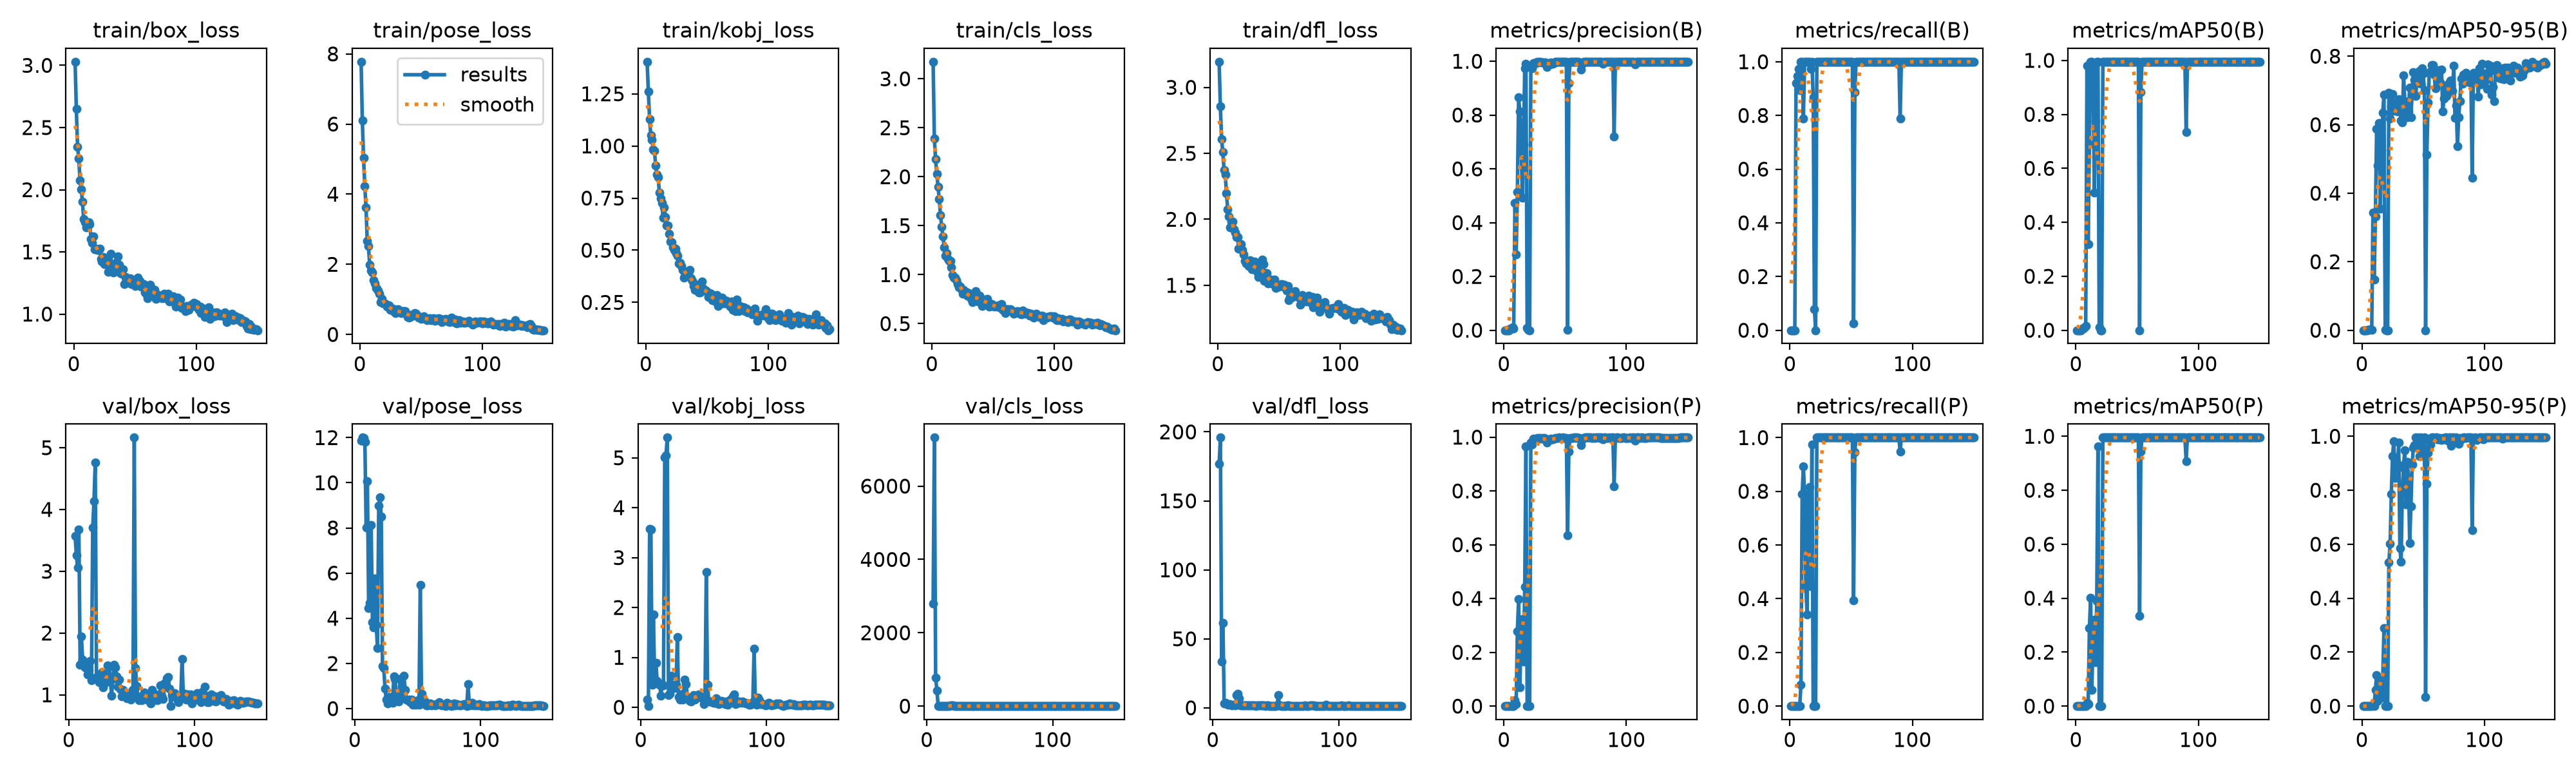

The file beside this chart, header and first rows:
epoch, time, train/box_loss, train/pose_loss, train/kobj_loss, train/cls_loss, train/dfl_loss, metrics/precision(B), metrics/recall(B), metrics/mAP50(B), metrics/mAP50-95(B), metrics/precision(P), metrics/recall(P), metrics/mAP50(P), metrics/mAP50-95(P), val/box_loss, val/pose_loss, val/kobj_loss, val/cls_loss, val/dfl_loss, lr/pg0, lr/pg1, lr/pg2
1, 85.58, 3.029, 7.777, 1.404, 3.174, 3.194, 0, 0, 0, 0, 0, 0, 0, 0, nan, nan, nan, nan, nan, 0.0032, 0.0032, 0.0712
2, 93.41, 2.651, 6.096, 1.262, 2.393, 2.855, 0, 0, 0, 0, 0, 0, 0, 0, nan, nan, nan, nan, nan, 0.006533, 0.006533, 0.0412
3, 101, 2.344, 5.031, 1.13, 2.177, 2.608, 0, 0, 0, 0, 0, 0, 0, 0, nan, nan, nan, nan, nan, 0.009862, 0.009862, 0.0112
4, 108.7, 2.249, 4.234, 1.051, 2.028, 2.51, 0, 0, 0, 0, 0, 0, 0, 0, nan, nan, nan, nan, nan, 0.00999, 0.00999, 0.00999
5, 116.9, 2.075, 3.628, 1.03, 1.9, 2.375, 0.00572, 0.9211, 0.0055, 0.00063, 0, 0, 0, 0, 3.573, 11.85, 0.1576, 2793, 176.7, 0.009983, 0.009983, 0.009983
6, 125, 2.001, 2.669, 0.9837, 1.775, 2.34, 0.00596, 0.9474, 0.00572, 0.00122, 0, 0, 0, 0, 3.264, 12, 0.0235, 7323, 195.9, 0.009973, 0.009973, 0.009973
7, 132.9, 1.902, 2.516, 0.9756, 1.606, 2.196, 0.01052, 0.9737, 0.01047, 0.00249, 0, 0, 0, 0, 3.056, 11.98, 3.578, 774.4, 33.66, 0.009961, 0.009961, 0.009961
8, 140.9, 1.763, 1.986, 0.905, 1.491, 2.076, 0.00688, 0.8947, 0.0161, 0.00162, 0, 0, 0, 0, 3.673, 11.82, 3.563, 430.1, 61.38, 0.009947, 0.009947, 0.009947
9, 149, 1.741, 1.814, 0.8619, 1.393, 2.019, 0.4738, 1, 0.9807, 0.3444, 0.0213, 0.07895, 0.01146, 0.00365, 1.491, 8.016, 0.4501, 10.39, 3.104, 0.009931, 0.009931, 0.009931
10, 156.9, 1.698, 1.76, 0.8503, 1.282, 1.937, 0.283, 1, 0.3188, 0.1487, 0.0081, 0.7895, 0.00644, 0.00154, 1.946, 10.07, 1.853, 6.729, 3.784, 0.009912, 0.009912, 0.009912
11, 164.9, 1.727, 1.539, 0.7772, 1.194, 1.983, 0.5146, 0.7895, 0.6893, 0.3322, 0.2783, 0.8931, 0.2885, 0.06086, 1.571, 4.437, 0.51, 6.498, 2.568, 0.009892, 0.009892, 0.009892
12, 172.6, 1.739, 1.446, 0.7476, 1.217, 1.982, 0.8656, 1, 0.994, 0.5882, 0.3982, 0.7895, 0.4002, 0.1152, 1.479, 4.689, 0.8946, 5.96, 2.413, 0.009869, 0.009869, 0.009869
13, 180.3, 1.724, 1.322, 0.7281, 1.157, 1.926, 0.8124, 1, 0.995, 0.4814, 0.06938, 0.4474, 0.06095, 0.01911, 1.448, 8.125, 0.5283, 8.373, 2.696, 0.009844, 0.009844, 0.009844
14, 188, 1.604, 1.314, 0.6573, 1.139, 1.902, 0.726, 1, 0.9727, 0.6056, 0.2569, 0.3421, 0.2559, 0.06487, 1.435, 3.82, 0.4845, 5.797, 2.179, 0.009818, 0.009818, 0.009818
15, 195.7, 1.573, 1.262, 0.704, 1.138, 1.866, 0.4924, 1, 0.511, 0.355, 0.3226, 0.7632, 0.3214, 0.09155, 1.329, 3.602, 0.453, 5.983, 1.919, 0.009789, 0.009789, 0.009789
16, 203.3, 1.625, 1.169, 0.6594, 1.073, 1.863, 0.6909, 1, 0.7755, 0.5265, 0.1665, 0.8158, 0.1621, 0.03122, 1.401, 5.755, 0.2323, 4.263, 2.085, 0.009758, 0.009758, 0.009758
17, 211.1, 1.521, 0.9185, 0.6201, 0.9947, 1.778, 0.9745, 0.9737, 0.994, 0.6345, 0.4426, 0.4474, 0.3898, 0.1053, 1.55, 3.701, 0.467, 3.894, 2.32, 0.009725, 0.009725, 0.009725
18, 218.9, 1.527, 1.008, 0.6203, 0.9726, 1.775, 0.9913, 1, 0.995, 0.688, 0.9653, 0.9737, 0.9636, 0.2887, 1.237, 2.682, 0.4361, 2.802, 1.912, 0.00969, 0.00969, 0.00969
19, 226.6, 1.517, 0.8872, 0.5779, 0.968, 1.812, 0.00763, 0.8684, 0.01104, 0.00112, 0, 0, 0, 0, 3.708, 8.977, 5.014, 13.92, 9.164, 0.009652, 0.009652, 0.009652
20, 234.4, 1.517, 0.8859, 0.5419, 0.9426, 1.77, 0.00061, 0.07895, 0.00011, 1e-05, 0, 0, 0, 0, 4.139, 9.348, 5.046, 12.89, 10.11, 0.009613, 0.009613, 0.009613
21, 242.2, 1.526, 0.8759, 0.54, 0.9006, 1.734, 0, 0, 0, 0, 0, 0, 0, 0, 4.759, 8.502, 5.405, 15.25, 6.801, 0.009572, 0.009572, 0.009572
22, 250, 1.441, 0.798, 0.515, 0.8726, 1.683, 0.9808, 1, 0.995, 0.6939, 0.9808, 1, 0.995, 0.5331, 1.289, 1.897, 0.2439, 1.645, 1.827, 0.009529, 0.009529, 0.009529
23, 257.8, 1.423, 0.7925, 0.5016, 0.8783, 1.666, 0.9733, 1, 0.995, 0.6181, 0.9733, 1, 0.995, 0.6012, 1.27, 1.807, 0.2686, 1.694, 1.892, 0.009484, 0.009484, 0.009484
24, 265.5, 1.461, 0.835, 0.5064, 0.852, 1.686, 0.994, 1, 0.995, 0.6535, 0.994, 1, 0.995, 0.7866, 1.203, 0.8848, 0.6323, 1.16, 1.677, 0.009437, 0.009437, 0.009437
25, 273.3, 1.403, 0.708, 0.4861, 0.8059, 1.645, 0.9908, 1, 0.995, 0.6894, 0.9908, 1, 0.995, 0.9265, 1.256, 0.4054, 0.4452, 1.047, 1.812, 0.009388, 0.009388, 0.009388
26, 281.1, 1.453, 0.714, 0.4741, 0.8466, 1.69, 0.9952, 1, 0.995, 0.6408, 0.9952, 1, 0.995, 0.9818, 1.358, 0.2351, 0.4347, 0.7416, 1.966, 0.009337, 0.009337, 0.009337
27, 289, 1.436, 0.7317, 0.4378, 0.8071, 1.654, 0.9974, 1, 0.995, 0.6625, 0.9974, 1, 0.995, 0.8451, 1.122, 0.527, 0.3867, 0.7569, 1.732, 0.009284, 0.009284, 0.009284
28, 296.7, 1.338, 0.6412, 0.4409, 0.8249, 1.622, 0.9951, 1, 0.995, 0.6568, 0.9951, 1, 0.995, 0.9074, 1.197, 0.3557, 0.4519, 0.823, 1.802, 0.009229, 0.009229, 0.009229
29, 304.4, 1.375, 0.6019, 0.4232, 0.7845, 1.627, 0.9966, 1, 0.995, 0.638, 0.9966, 1, 0.995, 0.8821, 1.3, 0.5051, 1.402, 0.6651, 1.921, 0.009173, 0.009173, 0.009173
30, 312.2, 1.486, 0.6327, 0.4064, 0.8125, 1.678, 0.9969, 1, 0.995, 0.6743, 0.9969, 1, 0.995, 0.9756, 1.201, 0.2658, 0.2064, 0.6879, 1.8, 0.009115, 0.009115, 0.009115
31, 319.9, 1.379, 0.7234, 0.3692, 0.7882, 1.668, 0.9946, 1, 0.995, 0.6466, 0.9946, 1, 0.995, 0.5842, 1.473, 1.416, 0.1563, 1.305, 1.895, 0.009055, 0.009055, 0.009055
32, 327.7, 1.336, 0.6494, 0.383, 0.7496, 1.602, 0.9958, 1, 0.995, 0.6126, 0.9958, 1, 0.995, 0.5341, 1.452, 1.321, 0.2612, 0.9431, 1.855, 0.008993, 0.008993, 0.008993
33, 335.5, 1.343, 0.6624, 0.3795, 0.7219, 1.564, 0.9964, 1, 0.995, 0.6062, 0.9964, 1, 0.995, 0.8027, 1.245, 0.6252, 0.1596, 0.7331, 1.658, 0.008929, 0.008929, 0.008929
34, 343.4, 1.378, 0.6143, 0.3809, 0.7601, 1.633, 0.9951, 1, 0.995, 0.7446, 0.9951, 1, 0.995, 0.8926, 0.9909, 0.4848, 0.2894, 0.7081, 1.524, 0.008864, 0.008864, 0.008864
35, 351.3, 1.417, 0.6622, 0.3901, 0.7584, 1.606, 0.9795, 1, 0.995, 0.6697, 0.9795, 1, 0.995, 0.9486, 1.261, 0.3264, 0.5509, 0.9494, 1.856, 0.008797, 0.008797, 0.008797
36, 359.2, 1.462, 0.6576, 0.4045, 0.8291, 1.693, 0.989, 1, 0.995, 0.6234, 0.989, 1, 0.995, 0.7478, 1.482, 1.321, 0.4635, 1.346, 1.797, 0.008729, 0.008729, 0.008729
37, 367.2, 1.398, 0.6648, 0.3656, 0.7881, 1.662, 0.9883, 1, 0.995, 0.6227, 0.9883, 1, 0.995, 0.906, 1.44, 0.6355, 0.2066, 1.052, 1.815, 0.008658, 0.008658, 0.008658
38, 375.1, 1.331, 0.597, 0.3527, 0.7243, 1.533, 0.9952, 1, 0.995, 0.6379, 0.9952, 1, 0.995, 0.8476, 1.3, 0.7885, 0.185, 0.8057, 1.656, 0.008587, 0.008587, 0.008587
39, 383.1, 1.324, 0.4945, 0.3288, 0.7831, 1.592, 0.9907, 1, 0.995, 0.7088, 0.9907, 1, 0.995, 0.6046, 1.127, 1.468, 0.1348, 0.8704, 1.573, 0.008513, 0.008513, 0.008513
40, 391, 1.361, 0.4808, 0.3111, 0.7192, 1.594, 0.9915, 1, 0.995, 0.6222, 0.9915, 1, 0.995, 0.74, 1.246, 0.8389, 0.1206, 0.7533, 1.691, 0.008439, 0.008439, 0.008439
41, 398.7, 1.243, 0.4984, 0.327, 0.68, 1.512, 0.9932, 1, 0.995, 0.6924, 0.9932, 1, 0.995, 0.8963, 1.094, 0.4018, 0.1809, 0.5879, 1.59, 0.008362, 0.008362, 0.008362
42, 406.4, 1.299, 0.5578, 0.335, 0.7411, 1.531, 0.9973, 1, 0.995, 0.7543, 0.9973, 1, 0.995, 0.9588, 0.9768, 0.3593, 0.241, 0.5594, 1.463, 0.008284, 0.008284, 0.008284
43, 414.1, 1.289, 0.567, 0.2982, 0.7448, 1.542, 0.9974, 1, 0.995, 0.731, 0.9974, 1, 0.995, 0.966, 1.084, 0.3933, 0.1554, 0.664, 1.551, 0.008205, 0.008205, 0.008205
44, 421.8, 1.281, 0.5328, 0.2968, 0.7221, 1.517, 0.9975, 1, 0.995, 0.684, 0.9975, 1, 0.995, 0.995, 1.023, 0.2873, 0.2112, 1.055, 1.575, 0.008125, 0.008125, 0.008125
45, 429.5, 1.251, 0.6153, 0.3213, 0.7533, 1.508, 0.9981, 1, 0.995, 0.7396, 0.9981, 1, 0.995, 0.9703, 0.9743, 0.4006, 0.2251, 0.7002, 1.424, 0.008043, 0.008043, 0.008043
46, 437.3, 1.29, 0.5903, 0.351, 0.7139, 1.542, 0.9975, 1, 0.995, 0.7517, 0.9975, 1, 0.995, 0.995, 0.9441, 0.1708, 0.2587, 0.593, 1.477, 0.00796, 0.00796, 0.00796
47, 445, 1.239, 0.5291, 0.317, 0.6762, 1.48, 0.9967, 1, 0.995, 0.7568, 0.9967, 1, 0.995, 0.926, 0.9688, 0.2946, 0.2077, 0.5757, 1.49, 0.007875, 0.007875, 0.007875
48, 452.8, 1.249, 0.4876, 0.3094, 0.6775, 1.501, 0.998, 1, 0.995, 0.719, 0.998, 1, 0.995, 0.995, 0.9836, 0.1582, 0.1955, 0.6654, 1.436, 0.007789, 0.007789, 0.007789
49, 460.5, 1.25, 0.4996, 0.3054, 0.6966, 1.492, 0.9978, 1, 0.995, 0.764, 0.9978, 1, 0.995, 0.9781, 0.9232, 0.3194, 0.1752, 0.6384, 1.391, 0.007702, 0.007702, 0.007702
50, 468.8, 1.225, 0.4391, 0.3019, 0.6788, 1.491, 0.9977, 1, 0.995, 0.7497, 0.9977, 1, 0.995, 0.9544, 0.9913, 0.3613, 0.06694, 0.5484, 1.406, 0.007614, 0.007614, 0.007614
51, 476.8, 1.284, 0.4645, 0.2771, 0.6757, 1.505, 0.9967, 1, 0.995, 0.7002, 0.9967, 1, 0.995, 0.995, 1.085, 0.1756, 0.1355, 0.6301, 1.581, 0.007525, 0.007525, 0.007525
52, 497.1, 1.291, 0.5172, 0.2956, 0.6801, 1.511, 0.00212, 0.02632, 7e-05, 4e-05, 0.6341, 0.3947, 0.3352, 0.03417, 5.163, 5.476, 2.711, 10.56, 9.132, 0.007435, 0.007435, 0.007435
53, 505.3, 1.253, 0.4587, 0.2899, 0.676, 1.503, 0.9183, 0.8874, 0.8833, 0.5126, 0.9473, 0.9462, 0.9427, 0.8234, 1.432, 0.6625, 0.4574, 1.612, 1.93, 0.007343, 0.007343, 0.007343
54, 513.7, 1.266, 0.4554, 0.26, 0.6867, 1.504, 0.9975, 1, 0.995, 0.6646, 0.9975, 1, 0.995, 0.939, 1.139, 0.3758, 0.1191, 0.6173, 1.423, 0.007251, 0.007251, 0.007251
55, 521.7, 1.22, 0.4047, 0.2644, 0.6637, 1.48, 0.9971, 1, 0.995, 0.7507, 0.9971, 1, 0.995, 0.9864, 0.9609, 0.2262, 0.1132, 0.5842, 1.48, 0.007158, 0.007158, 0.007158
56, 529.7, 1.222, 0.4218, 0.2643, 0.6698, 1.461, 0.9978, 1, 0.995, 0.7559, 0.9978, 1, 0.995, 0.9703, 0.9177, 0.3169, 0.1178, 0.5705, 1.325, 0.007063, 0.007063, 0.007063
57, 537.6, 1.239, 0.4564, 0.2551, 0.6986, 1.495, 0.998, 1, 0.995, 0.7737, 0.998, 1, 0.995, 0.995, 0.919, 0.1547, 0.1059, 0.5784, 1.312, 0.006968, 0.006968, 0.006968
58, 545.6, 1.175, 0.4068, 0.2842, 0.6418, 1.386, 0.9979, 1, 0.995, 0.7741, 0.9979, 1, 0.995, 0.995, 0.9153, 0.1497, 0.0941, 0.6356, 1.319, 0.006872, 0.006872, 0.006872
59, 553.4, 1.166, 0.4403, 0.234, 0.6355, 1.41, 0.9978, 1, 0.995, 0.7455, 0.9978, 1, 0.995, 0.993, 0.999, 0.1948, 0.08784, 0.7613, 1.584, 0.006775, 0.006775, 0.006775
60, 561.3, 1.129, 0.4614, 0.2424, 0.6078, 1.406, 0.9978, 1, 0.995, 0.7056, 0.9978, 1, 0.995, 0.995, 1.039, 0.2406, 0.184, 0.7177, 1.612, 0.006678, 0.006678, 0.006678
... 90 more rows
